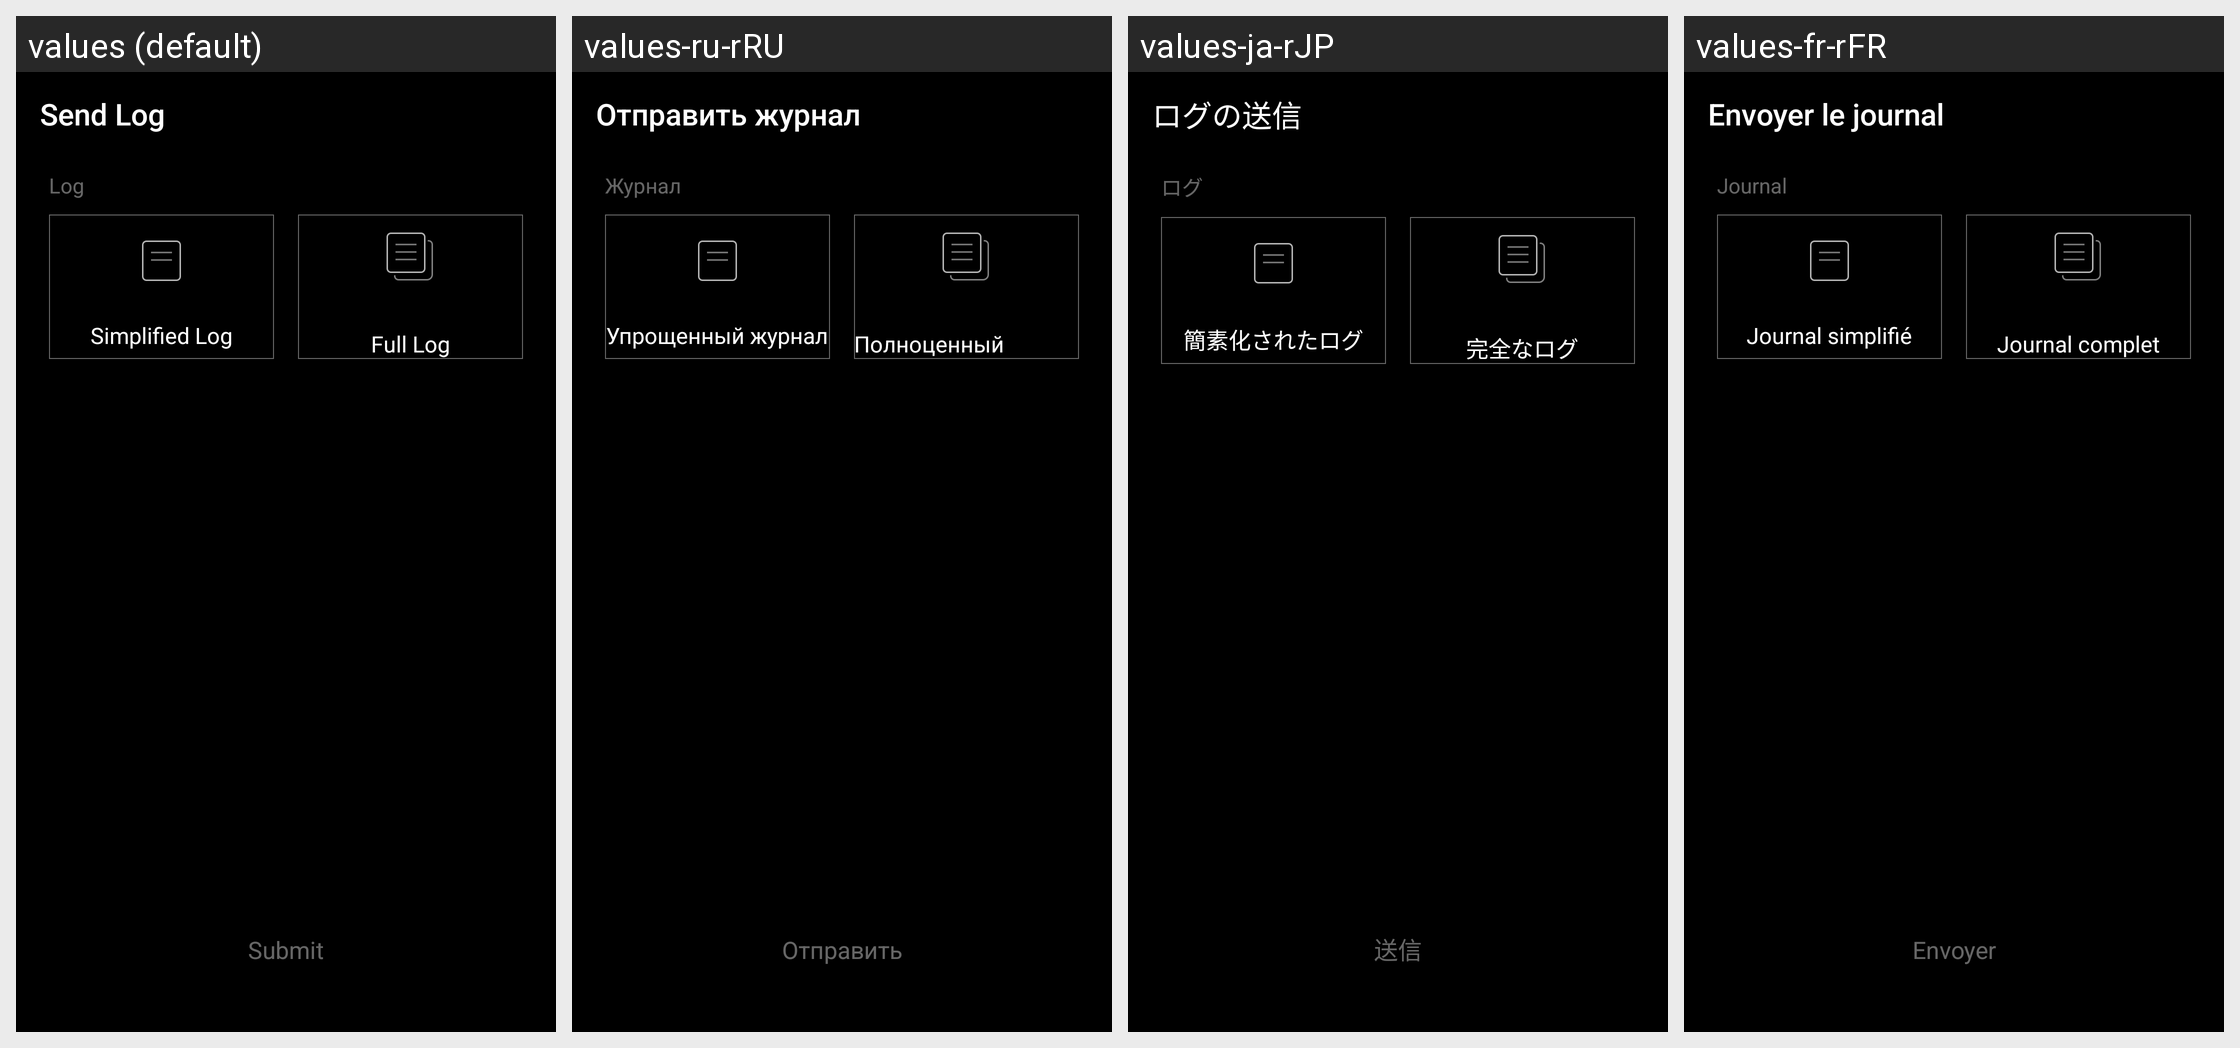

Translations of the strings shown on this Android screen, per locale in the grid:
Android screen res/layout/fragment_send_log_first.xml rendered under 4 locales, left to right: values (default), values-ru-rRU, values-ja-rJP, values-fr-rFR. Device: Nexus 5 (rendered at 1080×1920; each locale shown at half size, 540×960, under a caption strip naming it); theme AppTheme.
Other locales in the repository, not shown: values-af, values-ar, values-bg, values-bn, values-bn-rBD, values-ca, values-cs, values-da, values-de, values-de-rDE, values-el, values-en-rGB, values-es, values-es-rES, values-fa, values-fi, values-fr, values-gu, values-hi, values-hr, values-hu, values-in, values-it, values-it-rIT, values-iw, values-ja, values-kn, values-ko, values-mr, values-ms, values-nb, values-nl, values-nl-rNL, values-pl, values-pt, values-pt-rPT, values-ro, values-ru, values-sk, values-sr, values-sv, values-ta, values-th, values-tl, values-tr, values-uk, values-ur, values-vi, values-zh-rCN, values-zh-rHK, values-zh-rTW.
Strings drawn on this screen, with the default value and each locale's value (text and hints the layout hard-codes, and strings that could not be matched under every locale, appear in the picture but are not listed):

setting_support_and_feedback_send_log
  values: Send Log
  values-ru-rRU: Отправить журнал
  values-ja-rJP: ログの送信
  values-fr-rFR: Envoyer le journal

setting_title_log
  values: Log
  values-ru-rRU: Журнал
  values-ja-rJP: ログ
  values-fr-rFR: Journal

log_simple
  values: Simplified Log
  values-ru-rRU: Упрощенный журнал
  values-ja-rJP: 簡素化されたログ
  values-fr-rFR: Journal simplifié

log_full
  values: Full Log
  values-ru-rRU: Полноценный журнал
  values-ja-rJP: 完全なログ
  values-fr-rFR: Journal complet

setting_support_and_feedback_submit
  values: Submit
  values-ru-rRU: Отправить
  values-ja-rJP: 送信
  values-fr-rFR: Envoyer
